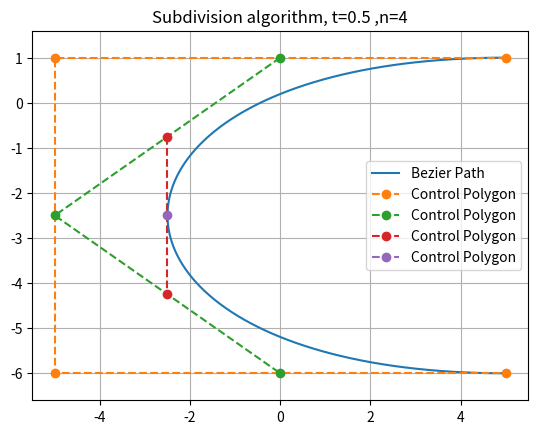

Here is the Python script that generated this plot:
import matplotlib.pyplot as plt
import numpy as np
import scipy.special

fig, ax = plt.subplots()

def bezier_path(control_points, n_points=100):
    traj = []
    n = len(control_points) - 1
    time_steps = np.linspace(0, 1, n_points)

    for t in time_steps:
        temp = np.sum([bernstein(n, i, t) * control_points[i] for i in range(0, n + 1)], axis=0)
        traj.append(temp)
    traj = np.array(traj)

    return traj


def bernstein(n, i, t):
    return scipy.special.comb(n, i) * t ** i * (1 - t) ** (n - i)


def subdivide_curve(points, t=0.5):
    n = len(points)
    for k in range(1,n):
        newpoints = []
        for i in range(0, n-k):
            x = (1-t) * points[i][0] + t * points[i+1][0]
            y = (1-t) * points[i][1] + t * points[i+1][1]
            newpoints.append((x,y))
        newpoints = np.array(newpoints)
        ax.plot(newpoints.T[0], newpoints.T[1], '--o', label = "Control Polygon")
        points = newpoints


def main():
    # control_points = np.array([[5., 1.], [-3, 1.], [-8, 0], [-11, -5], [-7., -8.]])
    control_points = np.array([[5., 1.], [-5, 1.], [-5, -6], [5., -6]])
    n = len(control_points)
    t = 0.5
    # t = 0.2
    # t = 0.8
    path = bezier_path(control_points, n_points=100)

    ax.plot(path.T[0], path.T[1], label="Bezier Path")
    ax.plot(control_points.T[0], control_points.T[1], '--o', label="Control Polygon")
    subdivide_curve(control_points,t)
    ax.legend()
    ax.axis("equal")
    ax.grid(True)
    plt.title("Subdivision algorithm, t="+str(t)+" ,n="+str(n))
    plt.show()

if __name__ == '__main__':
    main()
